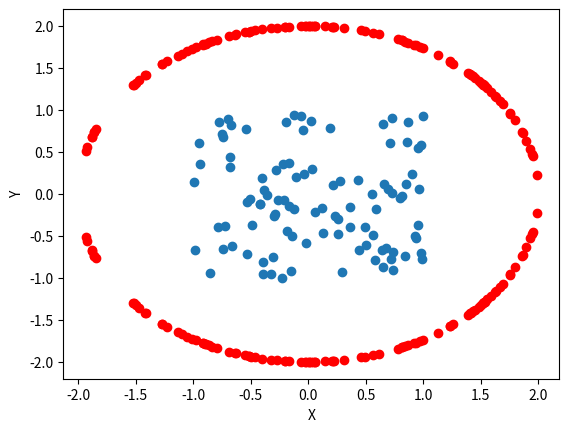

Python code for this plot:
import matplotlib.pyplot as plt
import numpy as np

deltax = np.random.uniform(-1,1, size=(100,))
deltay = np.random.uniform(-1,1, size=(100,))
x = np.full((1, 100), deltax)
y = np.full((1, 100), deltay)

x2 = np.random.uniform(-2,2, size=(100,))


plt.figure("Metoda podpornih vektorjev")
plt.subplot(111)
plt.xlabel("X")
plt.ylabel("Y")
plt.scatter(x, y)
for i in range(len(x2)):
    plt.scatter(x2[i], np.sqrt(4-np.square(x2[i])), color='r')
for i in range(len(x2)):
    plt.scatter(x2[i], -np.sqrt(4-np.square(x2[i])), color='r')


plt.show()
